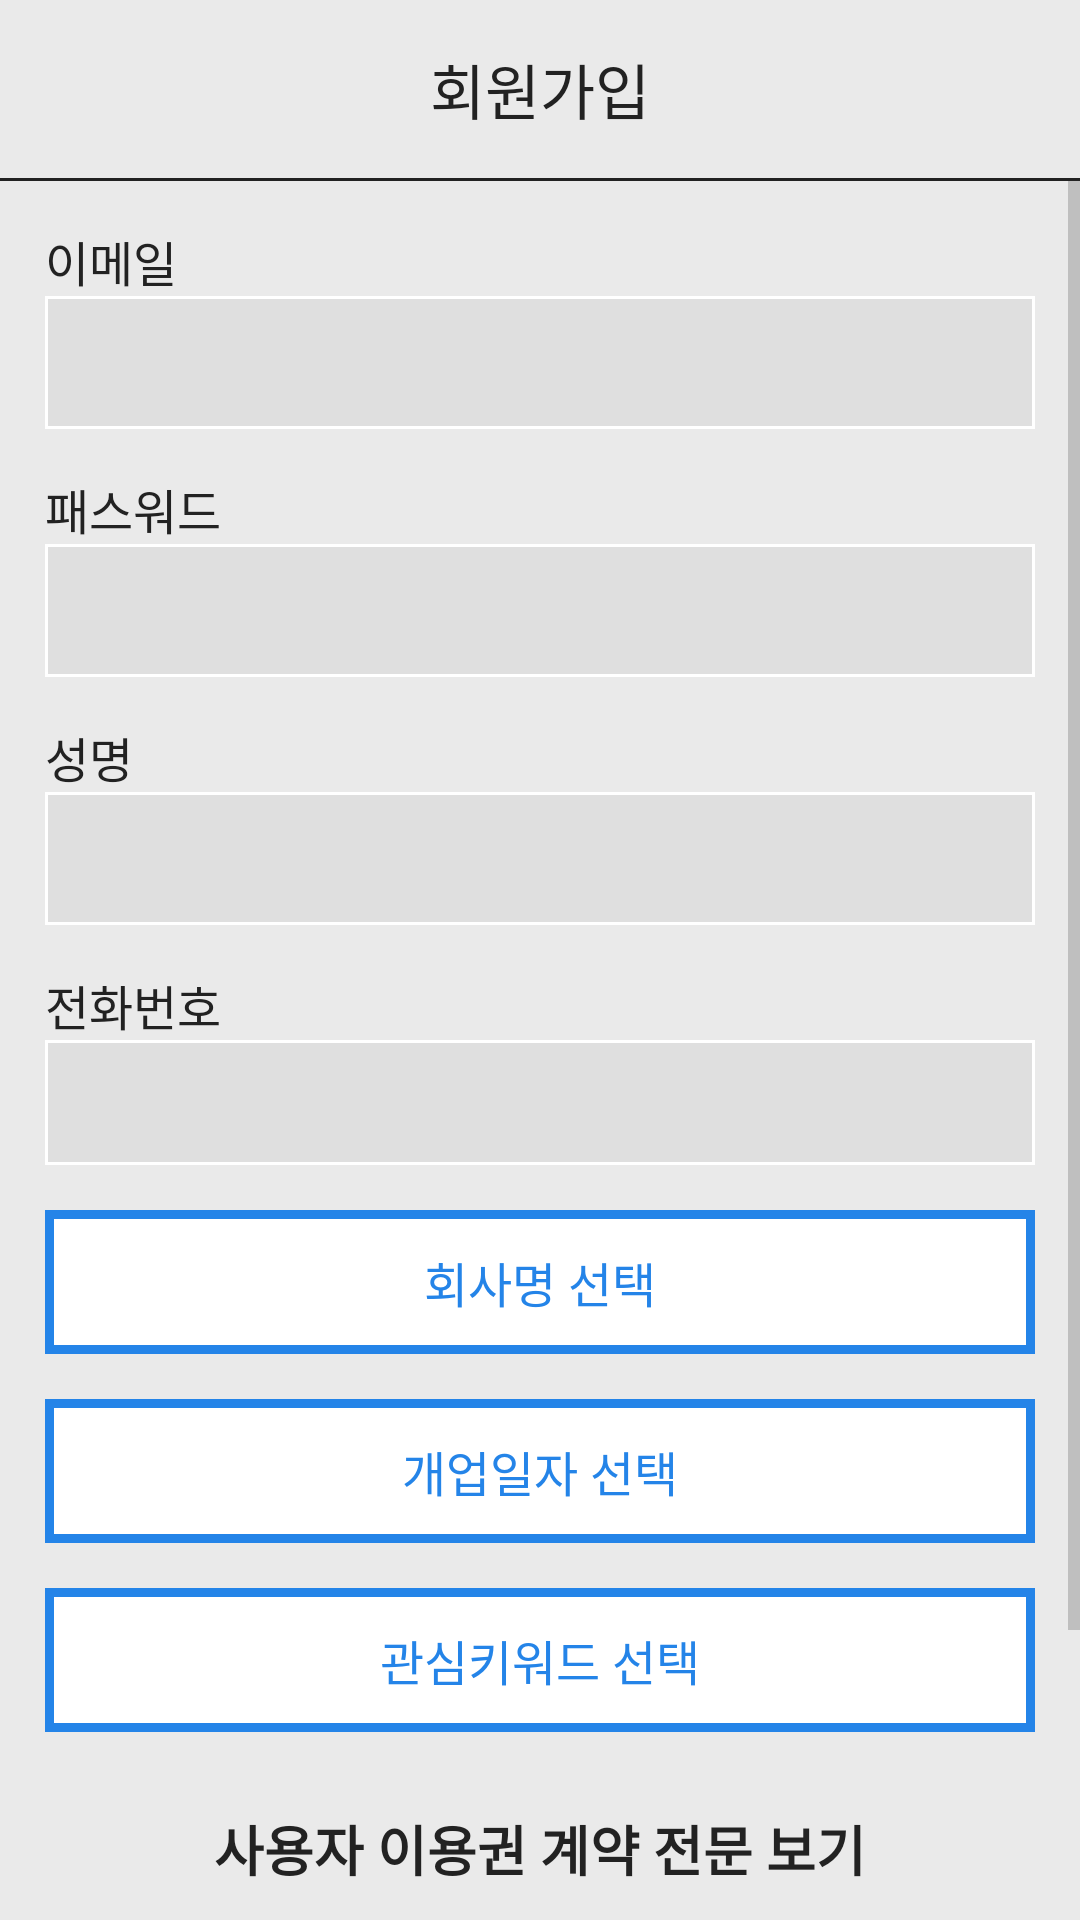

Layout XML and referenced resources for this Android screen:
<!-- AndroidManifest.xml: activity theme SimpleBlack -->
<!-- res/layout/activity_apply.xml -->
<?xml version="1.0" encoding="utf-8"?>
<LinearLayout xmlns:android="http://schemas.android.com/apk/res/android"
    xmlns:tools="http://schemas.android.com/tools"
    android:layout_width="match_parent"
    android:layout_height="match_parent"
    android:focusableInTouchMode="true"
    android:orientation="vertical"

    android:background="@color/form_bg"
    tools:context="com.dgu.lelab.bid.bidinfo.ApplyActivity">

    <TextView
        android:layout_width="match_parent"
        android:layout_height="wrap_content"
        android:textColor="@color/jet"
        android:layout_marginTop="15dp"
        android:gravity="center_horizontal"
        android:textSize="20dp"
        android:layout_marginBottom="@dimen/default_margin"
        android:text="회원가입"
        />

    <View
        android:background="@color/jet"
        android:layout_width="match_parent"
        android:layout_height="1dp"/>

    <ScrollView
        android:layout_width="match_parent"
        android:layout_height="match_parent">
        <LinearLayout
            android:layout_width="match_parent"
            android:layout_height="match_parent"
            android:orientation="vertical"
            android:layout_margin="@dimen/default_margin"
            >

            <TextView
                android:layout_width="wrap_content"
                android:layout_height="wrap_content"
                android:textSize="@dimen/default_text_mid"
                android:text="이메일"
                android:textColor="@color/jet"
                />
            <EditText
                android:layout_width="match_parent"
                android:layout_height="wrap_content"
                android:textColor="@color/monsoon"
                android:inputType="textEmailAddress"
                android:layout_marginBottom="@dimen/default_margin"
                android:background="@drawable/bg_edittext"
                android:singleLine="true"
                android:id="@+id/app_mail" />
            <TextView
                android:layout_width="wrap_content"
                android:layout_height="wrap_content"
                android:textSize="@dimen/default_text_mid"
                android:text="패스워드"
                android:textColor="@color/jet"
                />
            <EditText
                android:layout_width="match_parent"
                android:layout_height="wrap_content"
                android:textColor="@color/monsoon"
                android:inputType="textPassword"
                android:layout_marginBottom="@dimen/default_margin"
                android:background="@drawable/bg_edittext"
                android:singleLine="true"
                android:id="@+id/app_pass" />

            <TextView
                android:layout_width="wrap_content"
                android:layout_height="wrap_content"
                android:textColor="@color/jet"
                android:textSize="@dimen/default_text_mid"
                android:text="성명"
                />

            <EditText
                android:layout_width="match_parent"
                android:layout_height="wrap_content"
                android:textColor="@color/monsoon"
                android:singleLine="true"
                android:layout_marginBottom="@dimen/default_margin"
                android:background="@drawable/bg_edittext"
                android:id="@+id/app_name" />

            <TextView
                android:textColor="@color/jet"
                android:layout_width="wrap_content"
                android:layout_height="wrap_content"
                android:textSize="@dimen/default_text_mid"
                android:text="전화번호"
                />

            <EditText
                android:textSize="@dimen/default_text_mid"
                android:layout_width="match_parent"
                android:layout_height="wrap_content"
                android:textColor="@color/monsoon"
                android:inputType="phone"
                android:layout_marginBottom="@dimen/default_margin"
                android:singleLine="true"
                android:background="@drawable/bg_edittext"
                android:id="@+id/app_num" />
            <Button
                android:textSize="@dimen/default_text_mid"
                android:background="@drawable/button_selector_line"
                android:id="@+id/app_company"
                android:layout_width="match_parent"
                android:layout_height="wrap_content"
                android:elevation="0dp"
                android:layout_marginBottom="@dimen/default_margin"
                android:text="회사명 선택"
                style="?android:attr/borderlessButtonStyle"
                android:textColor="@color/coral"
                android:layout_gravity="center_horizontal|bottom" />
            <Button
                android:textSize="@dimen/default_text_mid"
                android:background="@drawable/button_selector_line"
                android:id="@+id/app_birth"
                android:elevation="0dp"
                android:textColor="@color/coral"
                android:layout_width="match_parent"
                style="?android:attr/borderlessButtonStyle"
                android:layout_height="wrap_content"
                android:layout_marginBottom="@dimen/default_margin"
                android:text="개업일자 선택"
                android:layout_gravity="center_horizontal|bottom" />
            <Button
                android:background="@drawable/button_selector_line"
                android:id="@+id/app_keyword"
                android:elevation="0dp"
                android:layout_width="match_parent"
                android:layout_height="wrap_content"
                android:layout_marginBottom="@dimen/default_margin"
                android:text="관심키워드 선택"
                android:textSize="@dimen/default_text_mid"
                style="?android:attr/borderlessButtonStyle"
                android:textColor="@color/coral"
                android:layout_gravity="center_horizontal|bottom" />

            <android.support.v7.widget.AppCompatButton
                style="@style/Widget.AppCompat.Button.Borderless"
                android:id="@+id/reg_instruction"
                android:layout_gravity="center_horizontal"
                android:layout_width="match_parent"
                android:layout_height="wrap_content"
                android:textColor="@color/jet"
                android:textSize="18dp"
                android:textStyle="bold"
                android:text="사용자 이용권 계약 전문 보기"
                />
            <TextView
                android:textColor="@color/jet"
                android:layout_width="match_parent"
                android:gravity="center_horizontal"
                android:layout_marginBottom="@dimen/default_margin"
                android:layout_height="wrap_content"
                android:textSize="@dimen/default_text"
                android:text="* 회원가입을 선택 시 약관에 동의하는 것으로 간주됩니다."
                />
            <LinearLayout
                android:orientation="horizontal"
                android:layout_width="match_parent"
                android:layout_height="wrap_content">
                <android.support.v7.widget.AppCompatButton
                    android:background="@drawable/button_selector_blue"
                    android:layout_weight="1"
                    android:id="@+id/app_submit"
                    android:layout_width="match_parent"
                    android:layout_height="wrap_content"
                    android:textColor="@color/white"
                    android:layout_marginRight="3dp"
                    android:textSize="@dimen/default_text_mid"
                    android:text="회원가입"
                    style="?android:attr/borderlessButtonStyle"
                    android:layout_gravity="center_horizontal|bottom" />
                <android.support.v7.widget.AppCompatButton
                    android:background="@drawable/button_selector_dark"
                    android:layout_weight="1"
                    android:layout_marginLeft="3dp"
                    android:id="@+id/cancel"
                    style="?android:attr/borderlessButtonStyle"
                    android:layout_width="match_parent"
                    android:layout_height="wrap_content"
                    android:textColor="@color/white"
                    android:text="취소"
                    android:textSize="@dimen/default_text_mid"
                    android:layout_gravity="center_horizontal|bottom" />
            </LinearLayout>


            <View
                android:layout_width="match_parent"
                android:layout_height="35dp"></View>

        </LinearLayout>

    </ScrollView>

</LinearLayout>
<!-- resources referenced by this layout -->
<resources>
  <color name="coral">#2484E8</color>
  <color name="form_bg">#EAEAEA</color>
  <color name="jet">#222222</color>
  <color name="monsoon">#777777</color>
  <color name="white">#FFFFFF</color>
  <dimen name="default_margin">15dp</dimen>
  <dimen name="default_text">12dp</dimen>
  <dimen name="default_text_mid">16dp</dimen>
  <!-- drawable bg_edittext (drawable) -->
  <?xml version="1.0" encoding="utf-8"?>
  <selector xmlns:android="http://schemas.android.com/apk/res/android">
      <item android:drawable="@drawable/bg_white" android:state_focused="true"/>
      <item android:drawable="@drawable/bg_white" android:state_pressed="true"/>
      <item android:drawable="@drawable/bg_gray"/>
  </selector>
  <!-- drawable button_selector_blue (drawable) -->
  <?xml version="1.0" encoding="utf-8"?>
  <selector xmlns:android="http://schemas.android.com/apk/res/android">
  
      <item android:drawable="@color/darkcoral" android:state_selected="true"></item>
      <item android:drawable="@color/darkcoral" android:state_pressed="true"></item>
      <item android:drawable="@color/coral"></item>
  
  </selector>
  <!-- drawable button_selector_dark (drawable) -->
  <?xml version="1.0" encoding="utf-8"?>
  <selector xmlns:android="http://schemas.android.com/apk/res/android">
  
      <item android:drawable="@color/oil" android:state_selected="true"></item>
      <item android:drawable="@color/oil" android:state_pressed="true"></item>
      <item android:drawable="@color/jet"></item>
  
  </selector>
  <!-- drawable button_selector_line (drawable) -->
  <?xml version="1.0" encoding="utf-8"?>
  <selector xmlns:android="http://schemas.android.com/apk/res/android">
  
      <item android:drawable="@drawable/bg_s_line_p" android:state_selected="true"></item>
      <item android:drawable="@drawable/bg_s_line_p" android:state_pressed="true"></item>
      <item android:drawable="@drawable/bg_s_line"></item>
  
  </selector>
  <!-- drawable bg_white (drawable) -->
  <?xml version="1.0" encoding="utf-8"?>
  <shape xmlns:android="http://schemas.android.com/apk/res/android" >
      <solid android:color="@color/pastel" />
      <stroke
          android:width="3dip"
          android:color="#FFFFFF" />
  
      <padding
          android:bottom="10dp"
          android:left="10dp"
          android:right="10dp"
          android:top="10dp" />
  </shape>
  <!-- drawable bg_gray (drawable) -->
  <?xml version="1.0" encoding="utf-8"?>
  <shape xmlns:android="http://schemas.android.com/apk/res/android" >
      <solid android:color="@color/grayline" />
      <stroke
          android:width="1dip"
          android:color="@color/white" />
  
      <padding
          android:bottom="10dp"
          android:left="10dp"
          android:right="10dp"
          android:top="10dp" />
  </shape>
  <color name="darkcoral">#1F50B5</color>
  <color name="oil">#000000</color>
  <!-- drawable bg_s_line_p (drawable) -->
  <?xml version="1.0" encoding="utf-8"?>
  <shape xmlns:android="http://schemas.android.com/apk/res/android" >
      <solid android:color="#AFE1FF" />
      <stroke
          android:width="3dip"
          android:color="@color/coral" />
  
      <padding
          android:bottom="7dip"
          android:left="7dip"
          android:right="7dip"
          android:top="7dip" />
  </shape>
  <!-- drawable bg_s_line (drawable) -->
  <?xml version="1.0" encoding="utf-8"?>
  <shape xmlns:android="http://schemas.android.com/apk/res/android" >
      <solid android:color="#FFFFFF" />
      <stroke
          android:width="3dip"
          android:color="@color/coral" />
  
      <padding
          android:bottom="7dip"
          android:left="7dip"
          android:right="7dip"
          android:top="7dip" />
  </shape>
  <style name="AppBaseTheme" parent="@style/Theme.AppCompat.Light">
      </style>
  <color name="colorPrimary">#333333</color>
  <color name="colorPrimaryDark">#31363A</color>
  <color name="cool">#3f93e4</color>
  <color name="aluminum">#999999</color>
  <color name="pastel">#FFDD73</color>
  <color name="grayline">#DFDFDF</color>
</resources>
